Run: headless pygame with SDL's dummy video driver; simulated clock (each Clock.tick advances the game by its frame time, no real sleeping); random seed 0; keys injected as events and as key.get_pressed() state; no mouse input.
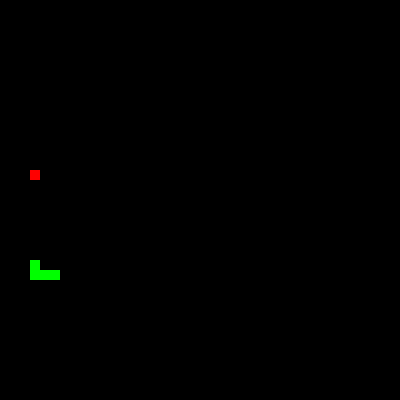
Frame 1 of 4 · flips 1–60 · no input
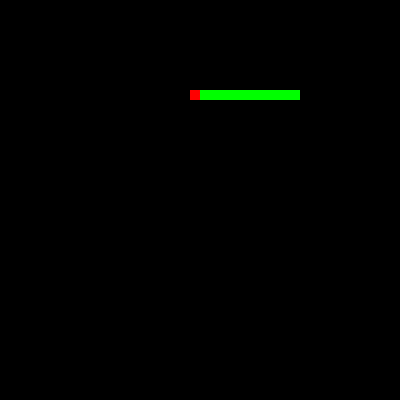
Frame 2 of 4 · flips 61–180 · tapped SPACE, RETURN · held RIGHT (→), D
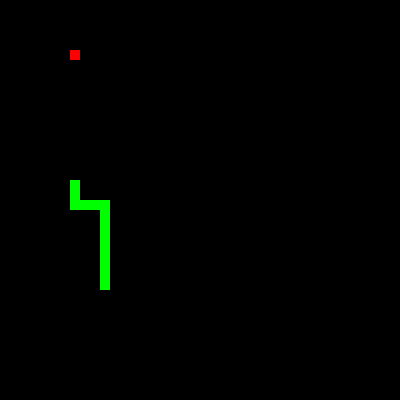
Frame 3 of 4 · flips 181–300 · held DOWN (↓), S
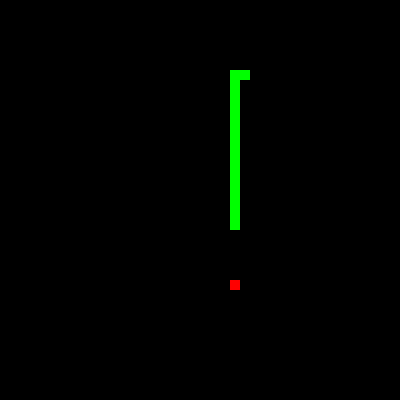
Frame 4 of 4 · flips 301–420 · held LEFT (←), A, UP (↑), W

The pygame program that drew these frames:

import pygame
import random

# Initialize pygame
pygame.init()

# Screen settings
width, height = 400, 400
screen = pygame.display.set_mode((width, height))
pygame.display.set_caption('Self-Playing Snake Game')

# Colors
WHITE = (255, 255, 255)
GREEN = (0, 255, 0)
RED = (255, 0, 0)
BLACK = (0, 0, 0)

# Snake settings
snake_pos = [100, 50]
snake_body = [[100, 50], [90, 50], [80, 50]]
snake_direction = 'RIGHT'
change_to = snake_direction
speed = 15

# Food settings
food_pos = [random.randrange(1, (width//10)) * 10, random.randrange(1, (height//10)) * 10]
food_spawn = True

# Score
score = 0

clock = pygame.time.Clock()

def move_snake(snake_pos, snake_body, food_pos):
    if food_pos[0] < snake_pos[0]:
        return 'LEFT'
    elif food_pos[0] > snake_pos[0]:
        return 'RIGHT'
    elif food_pos[1] < snake_pos[1]:
        return 'UP'
    elif food_pos[1] > snake_pos[1]:
        return 'DOWN'

# Main loop
running = True
while running:
    for event in pygame.event.get():
        if event.type == pygame.QUIT:
            running = False

    snake_direction = move_snake(snake_pos, snake_body, food_pos)

    if snake_direction == 'UP':
        snake_pos[1] -= 10
    if snake_direction == 'DOWN':
        snake_pos[1] += 10
    if snake_direction == 'LEFT':
        snake_pos[0] -= 10
    if snake_direction == 'RIGHT':
        snake_pos[0] += 10

    snake_body.insert(0, list(snake_pos))
    if snake_pos == food_pos:
        score += 10
        food_spawn = False
    else:
        snake_body.pop()
        
    if not food_spawn:
        food_pos = [random.randrange(1, (width//10)) * 10, random.randrange(1, (height//10)) * 10]
        food_spawn = True

    screen.fill(BLACK)

    for pos in snake_body:
        pygame.draw.rect(screen, GREEN, pygame.Rect(pos[0], pos[1], 10, 10))

    pygame.draw.rect(screen, RED, pygame.Rect(food_pos[0], food_pos[1], 10, 10))

    # Game over conditions
    if snake_pos[0] < 0 or snake_pos[0] > width-10:
        running = False
    if snake_pos[1] < 0 or snake_pos[1] > height-10:
        running = False

    # Self collision
    for block in snake_body[1:]:
        if snake_pos == block:
            running = False

    pygame.display.set_caption(f'Score: {score}')
    pygame.display.flip()
    clock.tick(speed)

pygame.quit()
